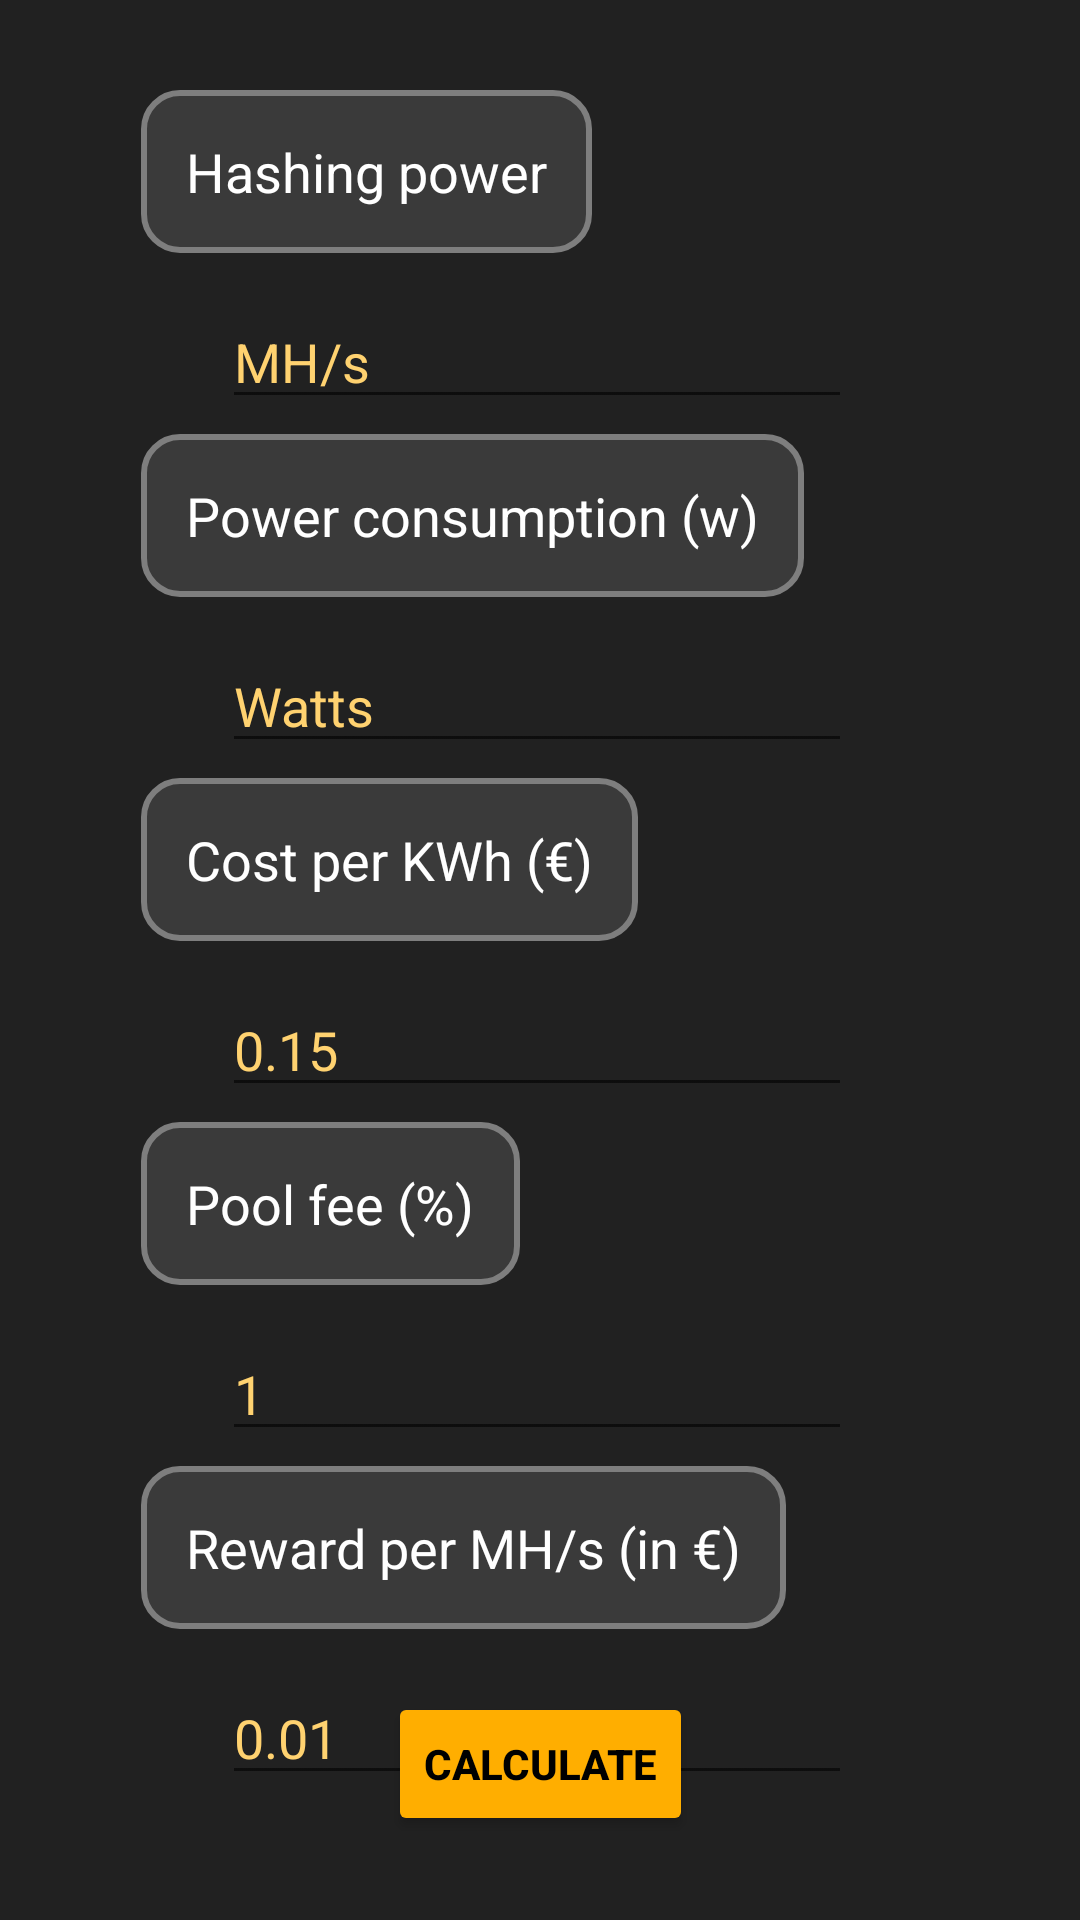

The Android layout XML behind this screen, and the referenced resources:
<!-- AndroidManifest.xml: application theme Theme.EasyMiningApp -->
<!-- res/layout/activity_profit_calculator.xml -->
<?xml version="1.0" encoding="utf-8"?>
<androidx.constraintlayout.widget.ConstraintLayout xmlns:android="http://schemas.android.com/apk/res/android"
    xmlns:app="http://schemas.android.com/apk/res-auto"
    xmlns:tools="http://schemas.android.com/tools"
    android:id="@+id/calculateButton"
    android:layout_width="match_parent"
    android:layout_height="match_parent"
    android:background="#212121"
    tools:context=".ProfitCalculator">

    <EditText
        android:id="@+id/coinPerMhEditText"
        android:layout_width="wrap_content"
        android:layout_height="wrap_content"
        android:layout_marginStart="74dp"
        android:layout_marginTop="14dp"
        android:ems="10"
        android:hint="0.01"
        android:inputType="numberDecimal"
        android:textColor="#FFAE00"
        android:textColorHint="#FFFFD270"
        app:layout_constraintStart_toStartOf="parent"
        app:layout_constraintTop_toBottomOf="@+id/textView6" />

    <TextView
        android:id="@+id/textView6"
        android:layout_width="wrap_content"
        android:layout_height="wrap_content"
        android:layout_marginStart="47dp"
        android:layout_marginTop="5dp"
        android:background="@drawable/item_background"
        android:padding="15dp"
        android:text="Reward per MH/s (in €)"
        android:textColor="@color/white"
        android:textSize="18sp"
        app:layout_constraintStart_toStartOf="parent"
        app:layout_constraintTop_toBottomOf="@+id/poolFeeEditText" />

    <EditText
        android:id="@+id/poolFeeEditText"
        android:layout_width="wrap_content"
        android:layout_height="wrap_content"
        android:layout_marginStart="74dp"
        android:layout_marginTop="14dp"
        android:ems="10"
        android:hint="1"
        android:inputType="number"
        android:textColor="#FFAE00"
        android:textColorHint="#FFFFD270"
        app:layout_constraintStart_toStartOf="parent"
        app:layout_constraintTop_toBottomOf="@+id/textView4" />

    <TextView
        android:id="@+id/textView4"
        android:layout_width="wrap_content"
        android:layout_height="wrap_content"
        android:layout_marginStart="47dp"
        android:layout_marginTop="5dp"
        android:background="@drawable/item_background"
        android:padding="15dp"
        android:text="Pool fee (%)"
        android:textColor="@color/white"
        android:textSize="18sp"
        app:layout_constraintStart_toStartOf="parent"
        app:layout_constraintTop_toBottomOf="@+id/costPerKwEditText" />

    <EditText
        android:id="@+id/costPerKwEditText"
        android:layout_width="wrap_content"
        android:layout_height="wrap_content"
        android:layout_marginStart="74dp"
        android:layout_marginTop="14dp"
        android:ems="10"
        android:hint="0.15"
        android:inputType="numberDecimal"
        android:textColor="#FFAE00"
        android:textColorHint="#FFFFD270"
        app:layout_constraintStart_toStartOf="parent"
        app:layout_constraintTop_toBottomOf="@+id/textView3" />

    <TextView
        android:id="@+id/textView3"
        android:layout_width="wrap_content"
        android:layout_height="wrap_content"
        android:layout_marginStart="47dp"
        android:layout_marginTop="5dp"
        android:background="@drawable/item_background"
        android:padding="15dp"
        android:text="Cost per KWh (€)"
        android:textColor="@color/white"
        android:textSize="18sp"
        app:layout_constraintStart_toStartOf="parent"
        app:layout_constraintTop_toBottomOf="@+id/powerEditText" />

    <EditText
        android:id="@+id/powerEditText"
        android:layout_width="wrap_content"
        android:layout_height="wrap_content"
        android:layout_marginStart="74dp"
        android:layout_marginTop="14dp"
        android:ems="10"
        android:hint="Watts"
        android:inputType="number"
        android:textColor="#FFAE00"
        android:textColorHint="#FFFFD270"
        app:layout_constraintStart_toStartOf="parent"
        app:layout_constraintTop_toBottomOf="@+id/textView2" />

    <TextView
        android:id="@+id/textView"
        android:layout_width="wrap_content"
        android:layout_height="wrap_content"
        android:layout_marginStart="47dp"
        android:layout_marginTop="30dp"
        android:background="@drawable/item_background"
        android:padding="15dp"
        android:text="Hashing power"
        android:textColor="@color/white"
        android:textSize="18sp"
        app:layout_constraintStart_toStartOf="parent"
        app:layout_constraintTop_toTopOf="parent" />

    <TextView
        android:id="@+id/textView2"
        android:layout_width="wrap_content"
        android:layout_height="wrap_content"
        android:layout_marginStart="47dp"
        android:layout_marginTop="5dp"
        android:background="@drawable/item_background"
        android:padding="15dp"
        android:text="Power consumption (w)"
        android:textColor="@color/white"
        android:textSize="18sp"
        app:layout_constraintStart_toStartOf="parent"
        app:layout_constraintTop_toBottomOf="@+id/hashEditText" />

    <EditText
        android:id="@+id/hashEditText"
        android:layout_width="wrap_content"
        android:layout_height="wrap_content"
        android:layout_marginStart="74dp"
        android:layout_marginTop="14dp"
        android:ems="10"
        android:hint="MH/s"
        android:inputType="number"
        android:textColor="#FFAE00"
        android:textColorHint="#FFFFD270"
        app:layout_constraintStart_toStartOf="parent"
        app:layout_constraintTop_toBottomOf="@+id/textView" />

    <Button
        android:id="@+id/button"
        android:layout_width="wrap_content"
        android:layout_height="wrap_content"
        android:layout_marginStart="159dp"
        android:layout_marginEnd="159dp"
        android:layout_marginBottom="28dp"
        android:onClick="openResult"
        android:text="Calculate"
        android:backgroundTint="#FFAE00"
        android:textColor="@color/black"
        android:textStyle="bold"
        app:layout_constraintBottom_toBottomOf="parent"
        app:layout_constraintEnd_toEndOf="parent"
        app:layout_constraintStart_toStartOf="parent" />

</androidx.constraintlayout.widget.ConstraintLayout>
<!-- resources referenced by this layout -->
<resources>
  <!-- drawable item_background (drawable) -->
  <?xml version="1.0" encoding="UTF-8"?>
  <shape xmlns:android="http://schemas.android.com/apk/res/android">
      <stroke android:width="2dp" android:color="#FF7E7E7E" />
      <corners android:radius="12dp"/>
      <solid android:color="#FF3A3A3A" />
  </shape>
  <style name="Theme.EasyMiningApp" parent="Theme.MaterialComponents.DayNight.NoActionBar">
          
          <item name="colorPrimary">@color/purple_500</item>
          <item name="colorPrimaryVariant">@color/purple_700</item>
          <item name="colorOnPrimary">@color/white</item>
          
          <item name="colorSecondary">@color/teal_200</item>
          <item name="colorSecondaryVariant">@color/teal_700</item>
          <item name="colorOnSecondary">@color/black</item>
          
          <item name="android:statusBarColor" tools:targetApi="l">?attr/colorPrimaryVariant</item>
          
      </style>
  <!-- not gathered from this repository: default colours our renderer supplied (Android Studio template values) -->
  <color name="purple_500">#FF6200EE</color>
  <color name="purple_700">#FF3700B3</color>
  <color name="teal_200">#FF03DAC5</color>
  <color name="teal_700">#FF018786</color>
  <color name="black">#FF000000</color>
  <color name="white">#FFFFFFFF</color>
</resources>
